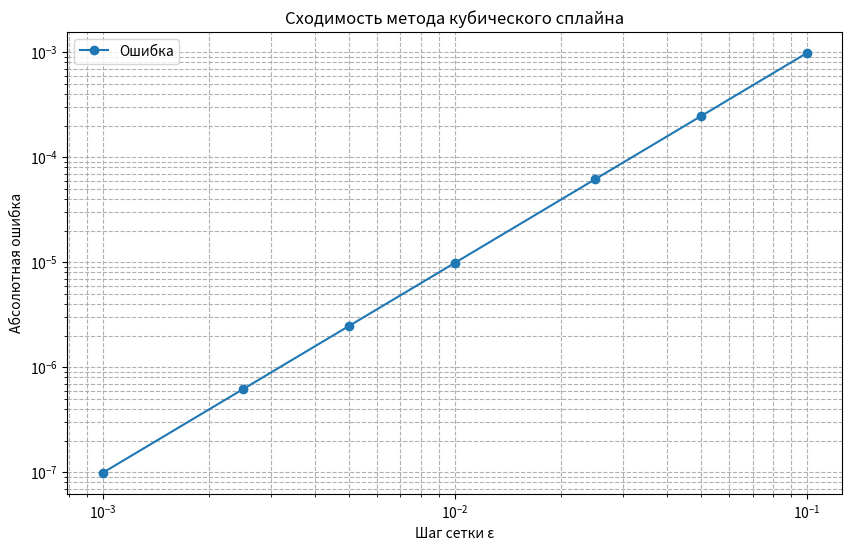
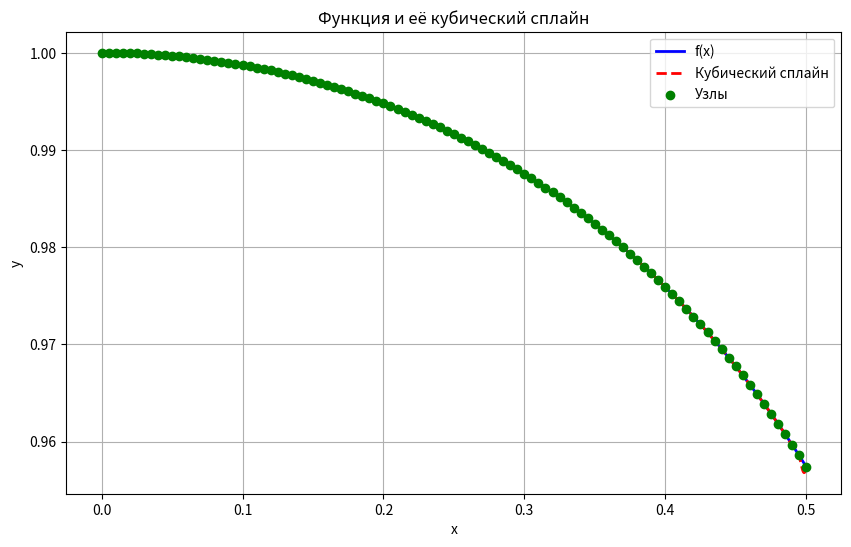
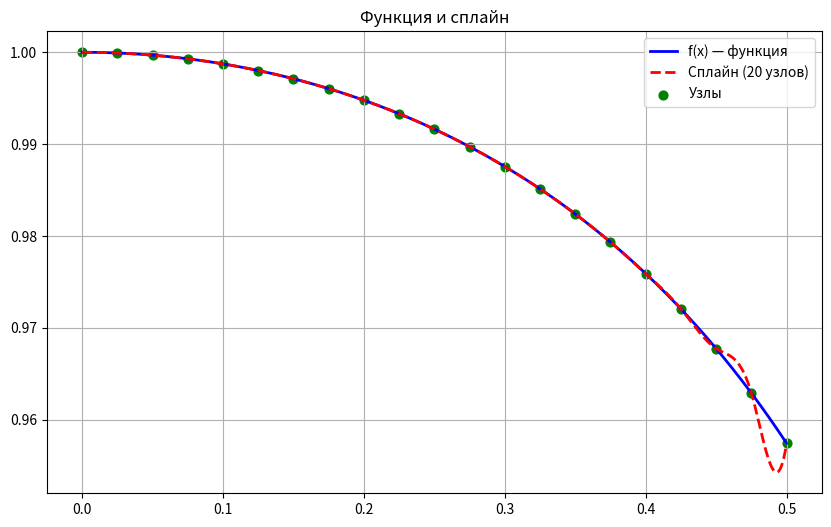

Python code for these plots, in order:
import numpy as np
import matplotlib.pyplot as plt
from scipy.interpolate import CubicSpline
from scipy.integrate import quad


def f(x):
    return np.sqrt(1.0 - 0.25 * x**2 / (1 - x**2))

def exact_integral():
    result, _ = quad(f, 0, 0.5)
    return result

def df(x):
    denom = (1 - x**2) * (1 - 0.25 * x**2)
    num_prime = (-2*x)*(1 - 0.25*x**2) + (1 - x**2)*(-0.5*x)
    return -0.5 * num_prime / (denom**(3/2))

def cubic_spline_integration(a, b, n, f, df_a=None, df_b=None):
    x_nodes = np.linspace(a, b, n+1)
    y_nodes = f(x_nodes)

    if df_a is None:
        h = x_nodes[1] - x_nodes[0]
        df_a = (-3*y_nodes[0] + 4*y_nodes[1] - y_nodes[2]) / (2*h)
    if df_b is None:
        h = x_nodes[-1] - x_nodes[-2]
        df_b = (3*y_nodes[-1] - 4*y_nodes[-2] + y_nodes[-3]) / (2*h)

    spline = CubicSpline(x_nodes, y_nodes, bc_type=((1, df_a), (1, df_b)))

    y_at_nodes = spline(x_nodes)
    if not np.allclose(y_at_nodes, y_nodes, atol=1e-10):
        print("Сплайн не проходит через узлы!")
        print("Разница:", np.max(np.abs(y_at_nodes - y_nodes)))

    integral = spline.integrate(a, b)

    return integral, spline, x_nodes

def experiment_with_epsilon(a, b, epsilons, f, df_a=None, df_b=None):
    results = []
    exact_val = exact_integral()
    print(f"Точное значение интеграла: {exact_val:.10f}")
    print("-" * 60)
    print(f"{'Шаг ε':<10} {'Интеграл':<15} {'Ошибка':<15} {'Относ. ошибка (%)'}")
    print("-" * 60)

    for eps in epsilons:
        n = int((b - a) / eps)
        if n < 2:
            n = 2
        integral, _, _ = cubic_spline_integration(a, b, n, f, df_a, df_b)
        error = abs(integral - exact_val)
        rel_error_percent = (error / exact_val) * 100 if exact_val != 0 else 0
        results.append((eps, integral, error, rel_error_percent))
        print(f"{eps:<10.6f} {integral:<15.10f} {error:<15.10f} {rel_error_percent:<15.8f}")

    return results

if __name__ == "__main__":
    a, b = 0.0, 0.5

    df_a = df(a)
    df_b = df(b)

    print("Граничные условия 1-го рода:")
    print(f"f'(0) = {df_a:.10f}")
    print(f"f'(0.5) = {df_b:.10f}")
    print()

    epsilons = [0.1, 0.05, 0.025, 0.01, 0.005, 0.0025, 0.001]

    results = experiment_with_epsilon(a, b, epsilons, f, df_a, df_b)

    plt.figure(figsize=(10, 6))
    eps_vals = [r[0] for r in results]
    errors = [r[2] for r in results]
    plt.loglog(eps_vals, errors, 'o-', label='Ошибка')
    plt.xlabel('Шаг сетки ε')
    plt.ylabel('Абсолютная ошибка')
    plt.title('Сходимость метода кубического сплайна')
    plt.grid(True, which="both", ls="--")
    plt.legend()
    plt.show()

    n_plot = 100
    x_fine = np.linspace(a, b, 1000)
    y_fine = f(x_fine)

    integral_approx, spline, x_nodes = cubic_spline_integration(a, b, n_plot, f, df_a, df_b)
    y_spline = spline(x_fine)

    plt.figure(figsize=(10, 6))
    plt.plot(x_fine, y_fine, 'b-', label='f(x)', linewidth=2)
    plt.plot(x_fine, y_spline, 'r--', label='Кубический сплайн', linewidth=2)
    plt.scatter(x_nodes, f(x_nodes), color='green', zorder=5, label='Узлы')
    plt.xlabel('x')
    plt.ylabel('y')
    plt.title('Функция и её кубический сплайн')
    plt.legend()
    plt.grid(True)
    plt.show()

    n_small = 20
    integral_small, spline_small, x_nodes_small = cubic_spline_integration(a, b, n_small, f, df_a, df_b)

    y_spline_small = spline_small(x_fine)

    plt.figure(figsize=(10, 6))
    plt.plot(x_fine, y_fine, 'b-', linewidth=2, label='f(x) — функция')
    plt.plot(x_fine, y_spline_small, 'r--', linewidth=2, label='Сплайн (20 узлов)')
    plt.scatter(x_nodes_small, f(x_nodes_small), color='green', s=40, label='Узлы')
    plt.title('Функция и сплайн')
    plt.grid(True)
    plt.legend()
    plt.show()